Image classification data set "Dataset" (mehathab-a/Projects-2 on GitHub). Class labels (3): healthy, non sprayable, sprayable.

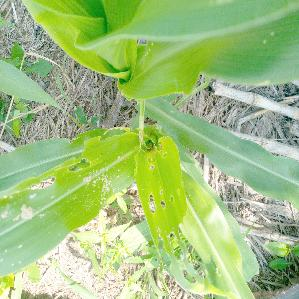
Label: non sprayable

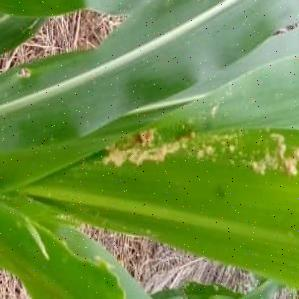
Label: sprayable

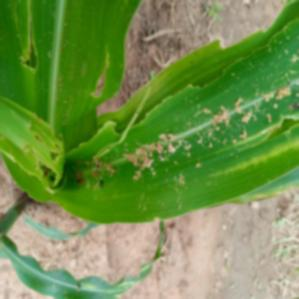
Label: non sprayable

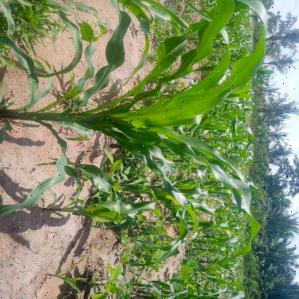
Label: healthy

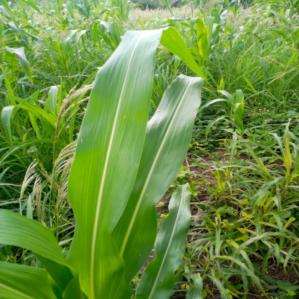
Label: healthy

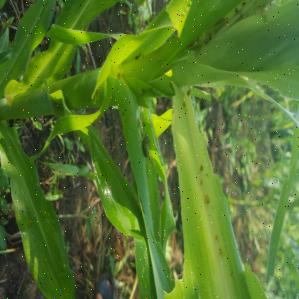
Label: sprayable
